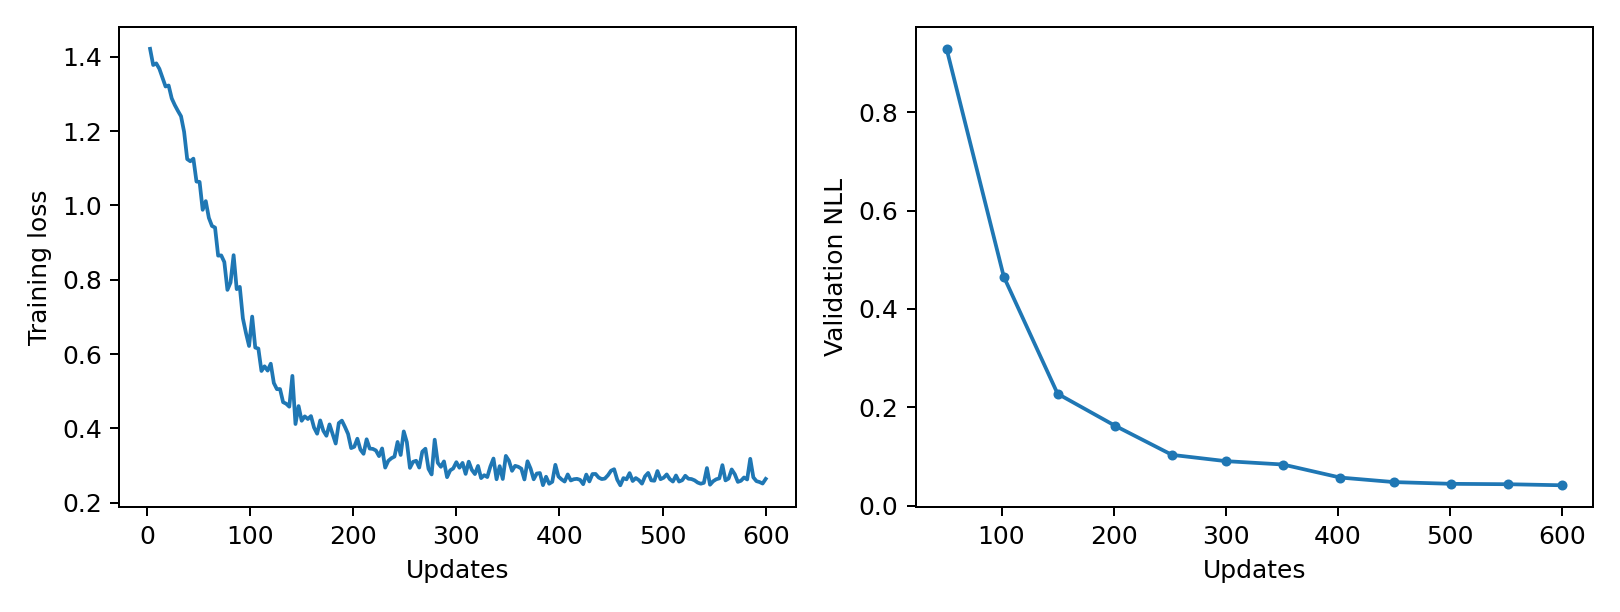

Source data for this figure (header and first rows):
epoch, updates, train_loss, validation_nll, train_seconds, peak_gpu_mib
1, 3, 1.421, , 0.2681, 1197
2, 6, 1.378, , 0.262, 1197
3, 9, 1.382, , 0.2703, 1197
4, 12, 1.368, , 0.2639, 1197
5, 15, 1.343, , 0.2651, 1197
6, 18, 1.32, , 0.265, 1197
7, 21, 1.323, , 0.2641, 1197
8, 24, 1.288, , 0.2674, 1197
9, 27, 1.27, , 0.2632, 1197
10, 30, 1.254, , 0.2668, 1197
11, 33, 1.24, , 0.2676, 1197
12, 36, 1.198, , 0.2659, 1197
13, 39, 1.125, , 0.2638, 1197
14, 42, 1.119, , 0.2601, 1197
15, 45, 1.126, , 0.2653, 1197
16, 48, 1.064, , 0.2627, 1197
17, 51, 1.063, 0.9285, 0.2627, 1197
18, 54, 0.9881, , 0.2601, 1197
19, 57, 1.011, , 0.2655, 1197
20, 60, 0.9665, , 0.2624, 1197
21, 63, 0.9447, , 0.2636, 1197
22, 66, 0.9403, , 0.2667, 1197
23, 69, 0.8648, , 0.2675, 1197
24, 72, 0.8654, , 0.2662, 1197
25, 75, 0.8474, , 0.2709, 1197
26, 78, 0.7726, , 0.2658, 1197
27, 81, 0.7923, , 0.2625, 1197
28, 84, 0.866, , 0.2628, 1197
29, 87, 0.7745, , 0.2667, 1197
30, 90, 0.7807, , 0.2629, 1197
31, 93, 0.6958, , 0.2642, 1197
32, 96, 0.6563, , 0.2611, 1197
33, 99, 0.6215, , 0.2642, 1197
34, 102, 0.7007, 0.4657, 0.265, 1197
35, 105, 0.6172, , 0.2662, 1197
36, 108, 0.6146, , 0.2637, 1197
37, 111, 0.5543, , 0.2644, 1197
38, 114, 0.5669, , 0.2702, 1197
39, 117, 0.5553, , 0.2664, 1197
40, 120, 0.5739, , 0.2647, 1197
41, 123, 0.522, , 0.2628, 1197
42, 126, 0.5053, , 0.2633, 1197
43, 129, 0.5057, , 0.2638, 1197
44, 132, 0.4703, , 0.2628, 1197
45, 135, 0.4661, , 0.2603, 1197
46, 138, 0.4582, , 0.2617, 1197
47, 141, 0.5411, , 0.2655, 1197
48, 144, 0.4115, , 0.2634, 1197
49, 147, 0.4599, , 0.2617, 1197
50, 150, 0.4203, 0.2278, 0.2615, 1197
51, 153, 0.4321, , 0.2666, 1197
52, 156, 0.425, , 0.2676, 1197
53, 159, 0.433, , 0.2682, 1197
54, 162, 0.4019, , 0.2696, 1197
55, 165, 0.3855, , 0.2636, 1197
56, 168, 0.4212, , 0.2643, 1197
57, 171, 0.3934, , 0.2665, 1197
58, 174, 0.3799, , 0.2608, 1197
59, 177, 0.4105, , 0.2636, 1197
60, 180, 0.3844, , 0.2648, 1197
... 140 more rows
